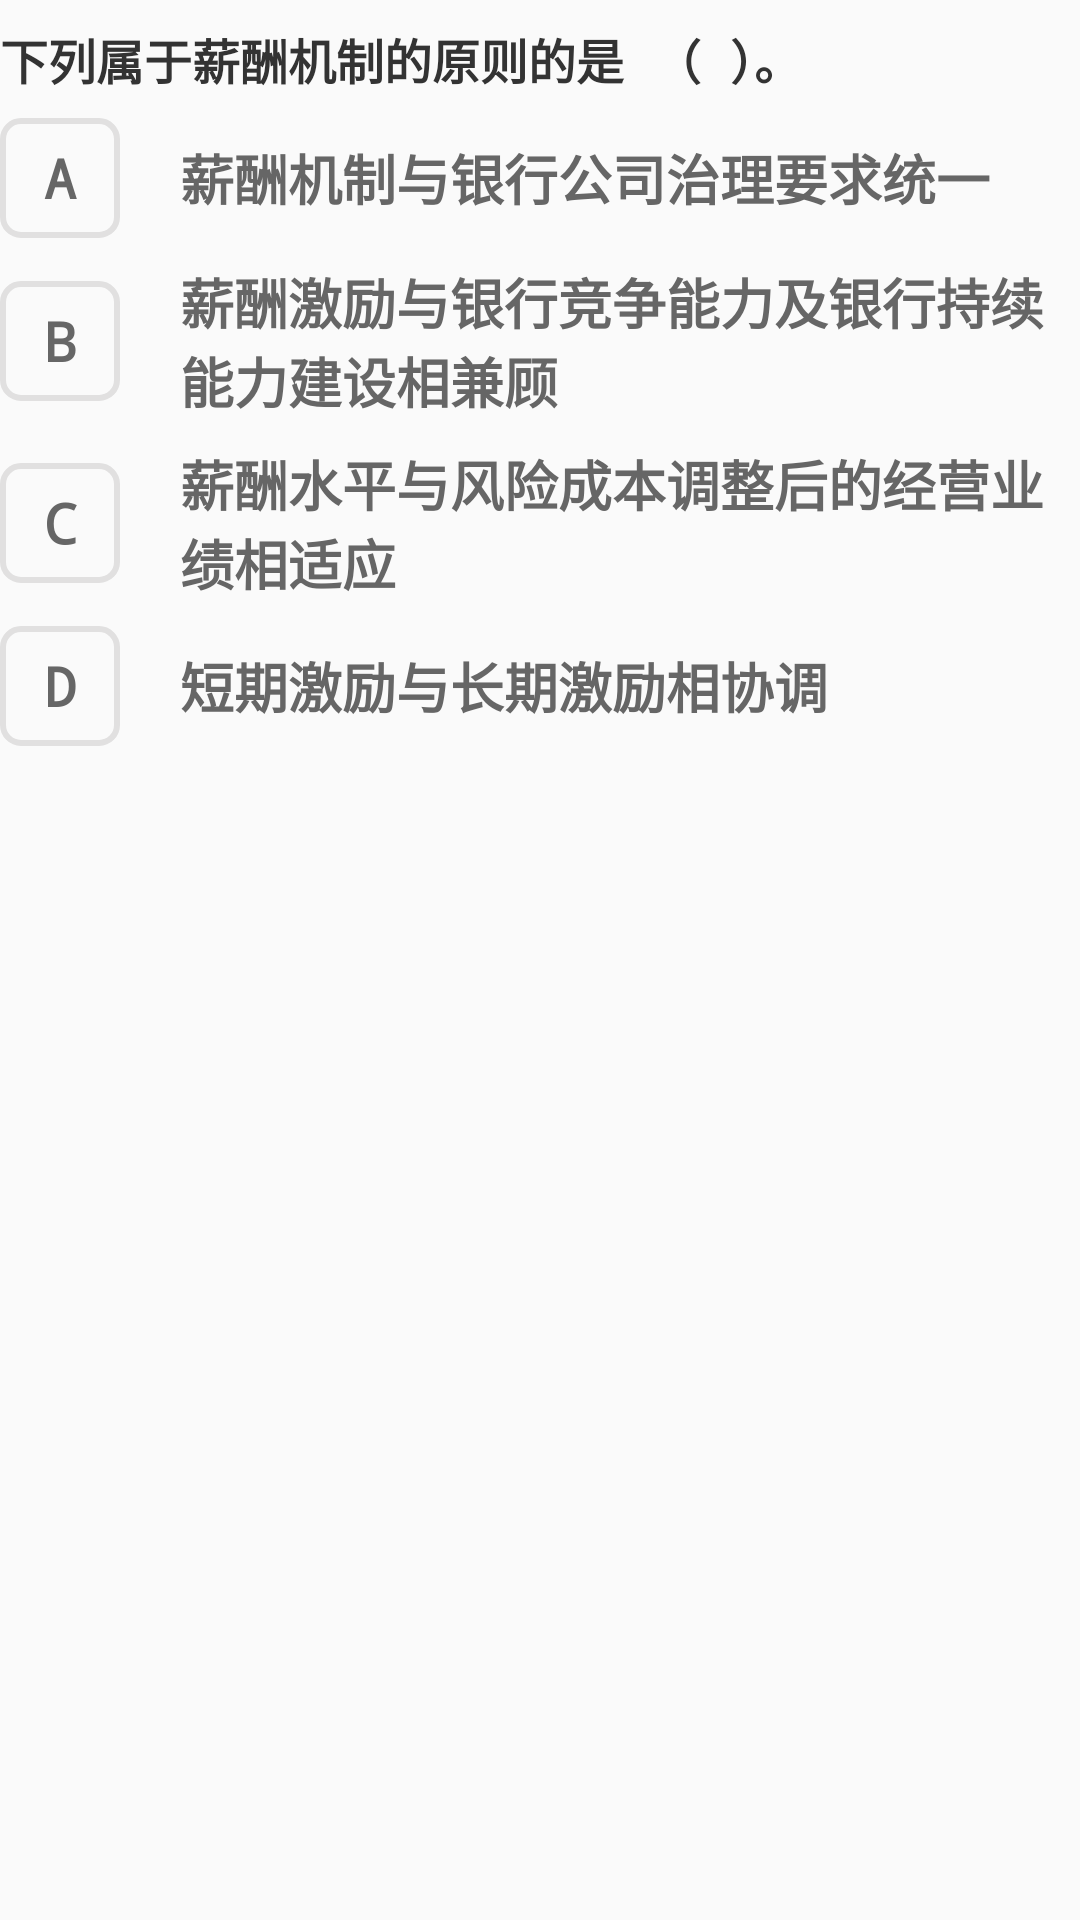

Here is an Android app screen rendered from its layout file. Give the layout XML and the strings, colors and styles it references.
<!-- AndroidManifest.xml: application theme AppTheme -->
<!-- res/layout/fragment_ti_answerac.xml -->
<?xml version="1.0" encoding="utf-8"?>
<androidx.constraintlayout.widget.ConstraintLayout
    xmlns:android="http://schemas.android.com/apk/res/android"
    xmlns:app="http://schemas.android.com/apk/res-auto"
    android:layout_width="match_parent"
    android:layout_height="wrap_content"
    android:layout_marginTop="20dp">
    
    <TextView
        android:id="@+id/tv_title_tifragment"
        android:layout_width="match_parent"
        android:layout_height="wrap_content"
        android:text="下列属于薪酬机制的原则的是 （ ）。"
        android:layout_marginTop="8dp"
        android:textStyle="bold"
        android:typeface="monospace"
        android:textColor="#333333"
        android:gravity="center_vertical"
        android:textSize="16sp"
        app:layout_constraintTop_toTopOf="parent"
        app:layout_constraintLeft_toLeftOf="parent"/>

    
    
    <LinearLayout
        android:id="@+id/ll_ti_a"
        android:layout_width="0dp"
        android:layout_height="wrap_content"
        android:layout_marginTop="8dp"
        android:gravity="center_vertical"
        app:layout_constraintTop_toBottomOf="@id/tv_title_tifragment"
        app:layout_constraintRight_toRightOf="parent"
        app:layout_constraintLeft_toLeftOf="parent"
        android:orientation="horizontal">
        <CheckBox
            android:id="@+id/tv_ti_xuanxiang_a_tifragment"
            android:layout_width="40dp"
            android:layout_height="40dp"
            android:text="A"
            android:textStyle="bold"
            android:typeface="monospace"
            android:textColor="#666666"
            android:gravity="center"
            android:textSize="18sp"
            android:button="@null"
            android:background="@drawable/text_xuanxiang"
            />
        <TextView
            android:id="@+id/tv_ti_content_a_tifragment"
            android:layout_width="wrap_content"
            android:layout_height="wrap_content"
            android:text="薪酬机制与银行公司治理要求统一"
            android:layout_gravity="center_vertical"
            android:layout_marginLeft="20dp"
            android:textStyle="bold"
            android:typeface="monospace"
            android:textColor="#666666"
            android:gravity="center_vertical"
            android:textSize="18sp" />
    </LinearLayout>


    
    <LinearLayout
        android:id="@+id/ll_ti_b"
        android:layout_width="0dp"
        android:layout_height="wrap_content"
        android:layout_marginTop="8dp"
        android:gravity="center_vertical"
        app:layout_constraintTop_toBottomOf="@id/ll_ti_a"
        app:layout_constraintLeft_toLeftOf="parent"
        app:layout_constraintRight_toRightOf="parent"
        android:orientation="horizontal">

        <CheckBox
            android:id="@+id/tv_ti_xuanxiang_b_tifragment"
            android:layout_width="40dp"
            android:layout_height="40dp"
            android:text="B"
            android:textStyle="bold"
            android:button="@null"
            android:typeface="monospace"
            android:textColor="#666666"
            android:gravity="center"
            android:textSize="18sp"
            android:background="@drawable/text_xuanxiang"
            />
        <TextView
            android:id="@+id/tv_ti_content_b_tifragment"
            android:layout_width="wrap_content"
            android:layout_height="wrap_content"
            android:text="薪酬激励与银行竞争能力及银行持续能力建设相兼顾"
            android:layout_gravity="center_vertical"
            android:layout_marginLeft="20dp"
            android:textStyle="bold"
            android:typeface="monospace"
            android:textColor="#666666"
            android:gravity="center_vertical"
            android:textSize="18sp" />
    </LinearLayout>

    
    <LinearLayout
        android:id="@+id/ll_ti_c"
        android:layout_width="0dp"
        android:layout_height="wrap_content"
        android:layout_marginTop="8dp"
        android:gravity="center_vertical"
        app:layout_constraintTop_toBottomOf="@id/ll_ti_b"
        app:layout_constraintLeft_toLeftOf="parent"
        app:layout_constraintRight_toRightOf="parent"
        android:orientation="horizontal">
        <CheckBox
            android:id="@+id/tv_ti_xuanxiang_c_tifragment"
            android:layout_width="40dp"
            android:layout_height="40dp"
            android:text="C"
            android:textStyle="bold"
            android:button="@null"
            android:typeface="monospace"
            android:textColor="#666666"
            android:gravity="center"
            android:textSize="18sp"
            android:background="@drawable/text_xuanxiang"
            />
        <TextView
            android:id="@+id/tv_ti_content_c_tifragment"
            android:layout_width="wrap_content"
            android:layout_height="wrap_content"
            android:text="薪酬水平与风险成本调整后的经营业绩相适应"
            android:layout_gravity="center_vertical"
            android:layout_marginLeft="20dp"
            android:textStyle="bold"
            android:typeface="monospace"
            android:textColor="#666666"
            android:gravity="center_vertical"
            android:textSize="18sp" />
    </LinearLayout>

    
    <LinearLayout
        android:id="@+id/ll_ti_d"
        android:layout_width="0dp"
        android:layout_marginTop="8dp"
        android:layout_height="wrap_content"
        app:layout_constraintTop_toBottomOf="@id/ll_ti_c"
        app:layout_constraintLeft_toLeftOf="parent"
        app:layout_constraintRight_toRightOf="parent"
        android:gravity="center_vertical"
        android:orientation="horizontal">
        <CheckBox
            android:id="@+id/tv_ti_xuanxiang_d_tifragment"
            android:layout_width="40dp"
            android:layout_height="40dp"
            android:text="D"
            android:textStyle="bold"
            android:typeface="monospace"
            android:textColor="#666666"
            android:gravity="center"
            android:button="@null"
            android:textSize="18sp"
            android:background="@drawable/text_xuanxiang"
            />
        <TextView
            android:id="@+id/tv_ti_content_d_tifragment"
            android:layout_width="wrap_content"
            android:layout_height="wrap_content"
            android:text="短期激励与长期激励相协调"
            android:layout_gravity="center_vertical"
            android:layout_marginLeft="20dp"
            android:textStyle="bold"
            android:typeface="monospace"
            android:textColor="#666666"
            android:gravity="center_vertical"
            android:textSize="18sp" />
    </LinearLayout>

</androidx.constraintlayout.widget.ConstraintLayout>
<!-- resources referenced by this layout -->
<resources>
  <!-- drawable text_xuanxiang (drawable) -->
  <?xml version="1.0" encoding="utf-8"?>
  <selector xmlns:android="http://schemas.android.com/apk/res/android">
     <item android:state_checked="false" android:drawable="@drawable/text_xuanxiang_no_chosed"></item>
      <item android:state_checked="true" android:drawable="@drawable/text_xuangxiang_choosed"></item>
  </selector>
  <style name="AppTheme" parent="Theme.AppCompat.Light.NoActionBar">
          
          <item name="colorPrimary">@color/colorPrimary</item>
          <item name="colorPrimaryDark">@color/colorPrimaryDark</item>
          <item name="colorAccent">@color/colorAccent</item>
      </style>
  <!-- drawable text_xuanxiang_no_chosed (drawable) -->
  <?xml version="1.0" encoding="utf-8"?>
  <shape xmlns:android="http://schemas.android.com/apk/res/android">
      <corners android:radius="6dp"></corners>
      <stroke android:color="#E1E0E0" android:width="2dp"></stroke>
  </shape>
  <!-- drawable text_xuangxiang_choosed (drawable) -->
  <?xml version="1.0" encoding="utf-8"?>
  <shape xmlns:android="http://schemas.android.com/apk/res/android">
      <corners android:radius="6dp"></corners>
      <solid android:color="#f5a623"></solid>
  </shape>
  <color name="colorPrimary">#6200EE</color>
  <color name="colorPrimaryDark">#3700B3</color>
  <color name="colorAccent">#f7f7f7</color>
</resources>
